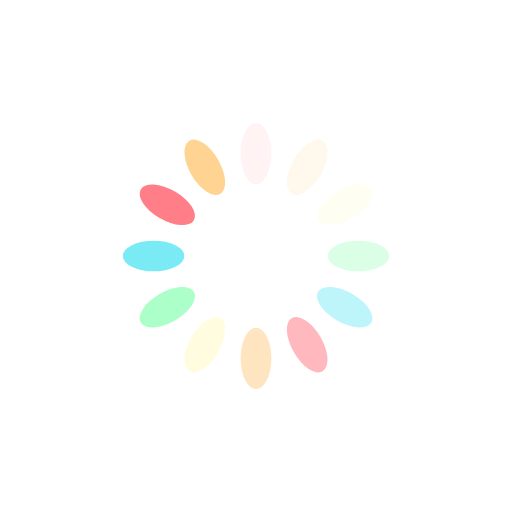
t = 0.00 s
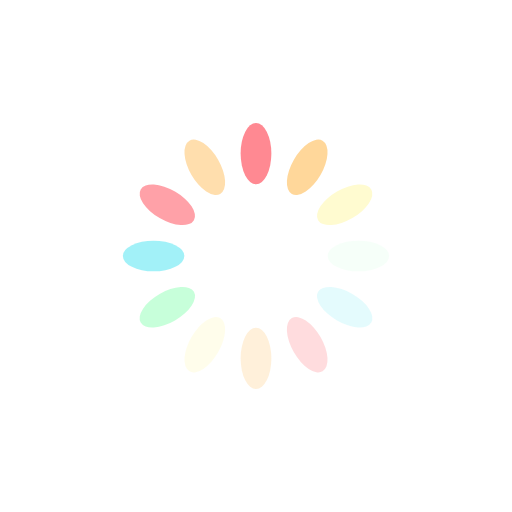
t = 0.25 s
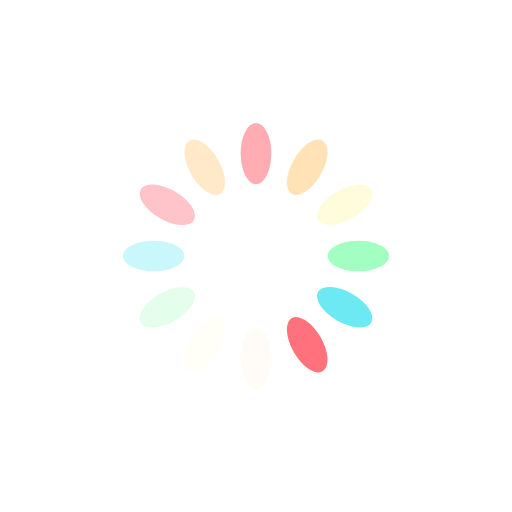
t = 0.50 s
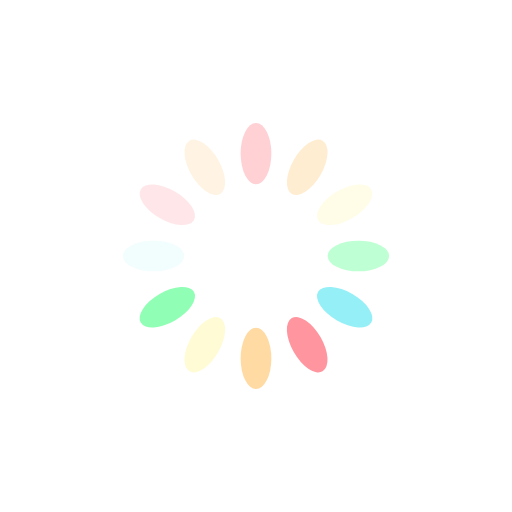
t = 0.75 s

The animated SVG that drew these frames (rendered in a browser with its animation timeline set to each time). Animation: 12 SMIL elements (animate=12); one cycle of 1.00 s, repeats indefinitely.

<?xml version="1.0" encoding="utf-8"?>
<svg xmlns="http://www.w3.org/2000/svg" xmlns:xlink="http://www.w3.org/1999/xlink" style="margin: none; background: none; display: block; shape-rendering: auto;" width="200px" height="200px" viewBox="0 0 100 100" preserveAspectRatio="xMidYMid">
<g transform="rotate(0 50 50)">
  <rect x="47" y="24" rx="3" ry="6" width="6" height="12" fill="#ff727d">
    <animate attributeName="opacity" values="1;0" keyTimes="0;1" dur="1s" begin="-0.9166666666666666s" repeatCount="indefinite"></animate>
  </rect>
</g><g transform="rotate(30 50 50)">
  <rect x="47" y="24" rx="3" ry="6" width="6" height="12" fill="#ffd391">
    <animate attributeName="opacity" values="1;0" keyTimes="0;1" dur="1s" begin="-0.8333333333333334s" repeatCount="indefinite"></animate>
  </rect>
</g><g transform="rotate(60 50 50)">
  <rect x="47" y="24" rx="3" ry="6" width="6" height="12" fill="#fffbd0">
    <animate attributeName="opacity" values="1;0" keyTimes="0;1" dur="1s" begin="-0.75s" repeatCount="indefinite"></animate>
  </rect>
</g><g transform="rotate(90 50 50)">
  <rect x="47" y="24" rx="3" ry="6" width="6" height="12" fill="#90ffb5">
    <animate attributeName="opacity" values="1;0" keyTimes="0;1" dur="1s" begin="-0.6666666666666666s" repeatCount="indefinite"></animate>
  </rect>
</g><g transform="rotate(120 50 50)">
  <rect x="47" y="24" rx="3" ry="6" width="6" height="12" fill="#60e7f3">
    <animate attributeName="opacity" values="1;0" keyTimes="0;1" dur="1s" begin="-0.5833333333333334s" repeatCount="indefinite"></animate>
  </rect>
</g><g transform="rotate(150 50 50)">
  <rect x="47" y="24" rx="3" ry="6" width="6" height="12" fill="#ff727d">
    <animate attributeName="opacity" values="1;0" keyTimes="0;1" dur="1s" begin="-0.5s" repeatCount="indefinite"></animate>
  </rect>
</g><g transform="rotate(180 50 50)">
  <rect x="47" y="24" rx="3" ry="6" width="6" height="12" fill="#ffd391">
    <animate attributeName="opacity" values="1;0" keyTimes="0;1" dur="1s" begin="-0.4166666666666667s" repeatCount="indefinite"></animate>
  </rect>
</g><g transform="rotate(210 50 50)">
  <rect x="47" y="24" rx="3" ry="6" width="6" height="12" fill="#fffbd0">
    <animate attributeName="opacity" values="1;0" keyTimes="0;1" dur="1s" begin="-0.3333333333333333s" repeatCount="indefinite"></animate>
  </rect>
</g><g transform="rotate(240 50 50)">
  <rect x="47" y="24" rx="3" ry="6" width="6" height="12" fill="#90ffb5">
    <animate attributeName="opacity" values="1;0" keyTimes="0;1" dur="1s" begin="-0.25s" repeatCount="indefinite"></animate>
  </rect>
</g><g transform="rotate(270 50 50)">
  <rect x="47" y="24" rx="3" ry="6" width="6" height="12" fill="#60e7f3">
    <animate attributeName="opacity" values="1;0" keyTimes="0;1" dur="1s" begin="-0.16666666666666666s" repeatCount="indefinite"></animate>
  </rect>
</g><g transform="rotate(300 50 50)">
  <rect x="47" y="24" rx="3" ry="6" width="6" height="12" fill="#ff727d">
    <animate attributeName="opacity" values="1;0" keyTimes="0;1" dur="1s" begin="-0.08333333333333333s" repeatCount="indefinite"></animate>
  </rect>
</g><g transform="rotate(330 50 50)">
  <rect x="47" y="24" rx="3" ry="6" width="6" height="12" fill="#ffd391">
    <animate attributeName="opacity" values="1;0" keyTimes="0;1" dur="1s" begin="0s" repeatCount="indefinite"></animate>
  </rect>
</g>
<!-- [ldio] generated by https://loading.io/ --></svg>